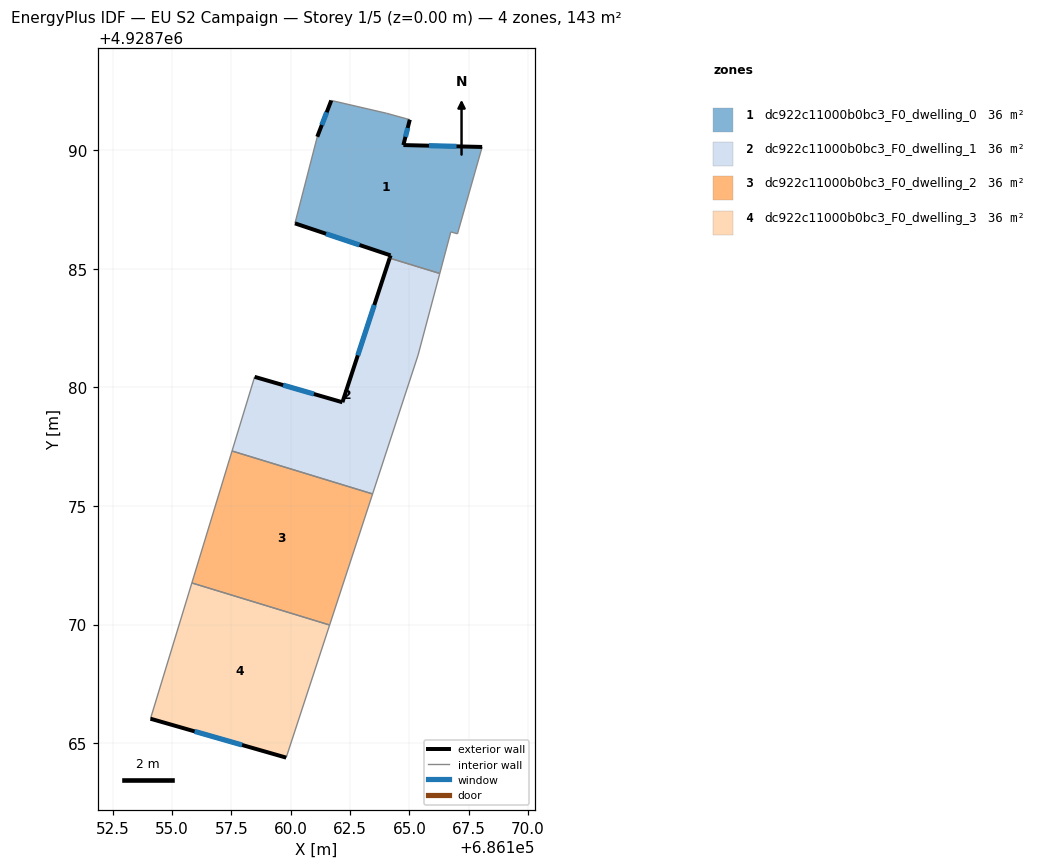
=== STOREY PLAN SPEC (per zone: floor XY polygon, exterior-wall plan segments, windows/doors) ===
zone 1: dc922c11000b0bc3_F0_dwelling_0  (35.7 m²)
  floor: (686166.28, 4928784.80) (686166.75, 4928786.55) (686167.03, 4928786.47) (686168.07, 4928790.13) (686164.75, 4928790.21) (686165.02, 4928791.28) (686164.04, 4928791.55) (686161.71, 4928792.09) (686161.12, 4928790.56) (686160.18, 4928786.91) (686164.21, 4928785.56) (686164.17, 4928785.45)
  exterior wall: (686165.02, 4928791.28) – (686164.75, 4928790.21)  [1.1 m]
    window: (686164.93, 4928790.93) – (686164.84, 4928790.56)  [0.4 m²]
  exterior wall: (686164.75, 4928790.21) – (686168.07, 4928790.13)  [3.3 m]
    window: (686165.83, 4928790.18) – (686166.99, 4928790.16)  [1.2 m²]
  exterior wall: (686164.17, 4928785.45) – (686164.21, 4928785.56)  [0.1 m]
  exterior wall: (686164.21, 4928785.56) – (686160.18, 4928786.91)  [4.3 m]
    window: (686162.90, 4928786.00) – (686161.49, 4928786.47)  [1.6 m²]
  exterior wall: (686161.12, 4928790.56) – (686161.71, 4928792.09)  [1.6 m]
    window: (686161.31, 4928791.06) – (686161.52, 4928791.59)  [0.6 m²]
  interior walls: 7
zone 2: dc922c11000b0bc3_F0_dwelling_1  (35.6 m²)
  floor: (686163.45, 4928775.51) (686165.37, 4928781.36) (686166.28, 4928784.80) (686164.17, 4928785.45) (686162.18, 4928779.37) (686158.48, 4928780.44) (686157.53, 4928777.32)
  exterior wall: (686158.48, 4928780.44) – (686162.18, 4928779.37)  [3.9 m]
    window: (686159.68, 4928780.09) – (686160.98, 4928779.72)  [1.4 m²]
  exterior wall: (686162.18, 4928779.37) – (686164.17, 4928785.45)  [6.4 m]
    window: (686162.83, 4928781.35) – (686163.52, 4928783.47)  [2.3 m²]
  interior walls: 5
zone 3: dc922c11000b0bc3_F0_dwelling_2  (35.7 m²)
  floor: (686161.64, 4928769.98) (686163.45, 4928775.51) (686157.53, 4928777.32) (686155.83, 4928771.75)
  interior walls: 4
zone 4: dc922c11000b0bc3_F0_dwelling_3  (35.6 m²)
  floor: (686159.81, 4928764.39) (686161.64, 4928769.98) (686155.83, 4928771.75) (686154.09, 4928766.03)
  exterior wall: (686159.81, 4928764.39) – (686154.09, 4928766.03)  [6.0 m]
    window: (686157.95, 4928764.93) – (686155.95, 4928765.50)  [2.2 m²]
  interior walls: 3

=== DERIVED (storey summary) ===
Building: EU S2 Campaign
Storey: 1 of 5  (floor level z = 0.00 m)
Storey gross floor area: 142.6 m²
Zones on this storey: 4
  - dc922c11000b0bc3_F0_dwelling_0: floor 35.7 m²; exterior wall 10.4 m (31.3 m²); 4 window(s) 3.8 m²; WWR 12.1%
  - dc922c11000b0bc3_F0_dwelling_1: floor 35.6 m²; exterior wall 10.2 m (30.7 m²); 2 window(s) 3.8 m²; WWR 12.2%
  - dc922c11000b0bc3_F0_dwelling_2: floor 35.7 m²
  - dc922c11000b0bc3_F0_dwelling_3: floor 35.6 m²; exterior wall 6.0 m (17.9 m²); 1 window(s) 2.2 m²; WWR 12.2%
Zone adjacency (shared interzone walls):
  - dc922c11000b0bc3_F0_dwelling_0 ↔ dc922c11000b0bc3_F0_dwelling_1
  - dc922c11000b0bc3_F0_dwelling_1 ↔ dc922c11000b0bc3_F0_dwelling_2
  - dc922c11000b0bc3_F0_dwelling_2 ↔ dc922c11000b0bc3_F0_dwelling_3